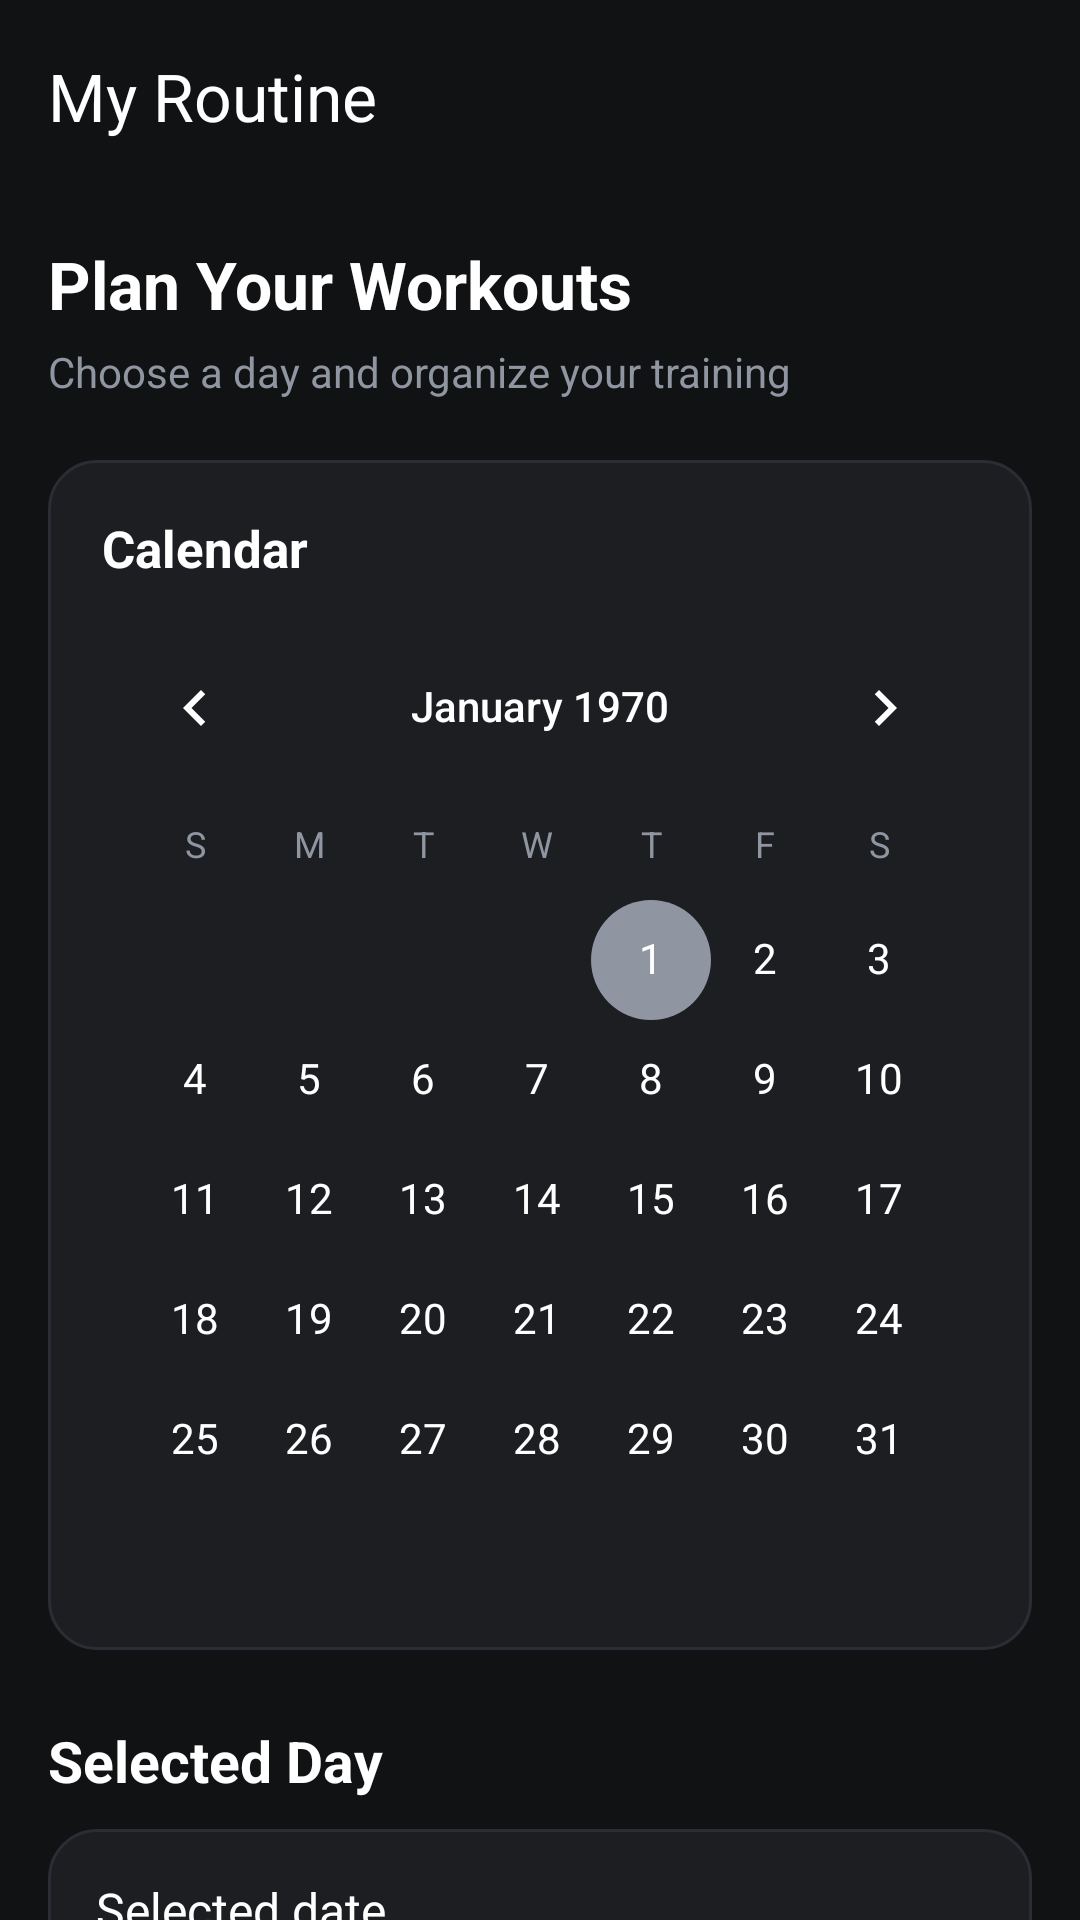

The Android layout XML behind this screen, and the referenced resources:
<!-- AndroidManifest.xml: application theme Theme.Coen390Project -->
<!-- res/layout/activity_option3.xml -->
<?xml version="1.0" encoding="utf-8"?>
<androidx.drawerlayout.widget.DrawerLayout
    xmlns:android="http://schemas.android.com/apk/res/android"
    xmlns:app="http://schemas.android.com/apk/res-auto"
    android:id="@+id/drawerLayout"
    android:layout_width="match_parent"
    android:layout_height="match_parent"
    android:background="#111214">

    
    <LinearLayout
        android:id="@+id/mainContent"
        android:layout_width="match_parent"
        android:layout_height="match_parent"
        android:orientation="vertical"
        android:background="#111214">

        
        <androidx.appcompat.widget.Toolbar
            android:id="@+id/optionToolbar"
            android:layout_width="match_parent"
            android:layout_height="?attr/actionBarSize"
            android:background="#111214"
            app:title="My Routine"
            app:titleTextColor="#FFFFFF" />

        
        <androidx.core.widget.NestedScrollView
            android:layout_width="match_parent"
            android:layout_height="0dp"
            android:layout_weight="1"
            android:fillViewport="true"
            android:clipToPadding="false"
            android:scrollbars="none">

            <LinearLayout
                android:layout_width="match_parent"
                android:layout_height="wrap_content"
                android:orientation="vertical"
                android:padding="16dp">

                
                <TextView
                    android:layout_width="wrap_content"
                    android:layout_height="wrap_content"
                    android:text="Plan Your Workouts"
                    android:textColor="#FFFFFF"
                    android:textSize="22sp"
                    android:textStyle="bold" />

                <TextView
                    android:layout_width="wrap_content"
                    android:layout_height="wrap_content"
                    android:text="Choose a day and organize your training"
                    android:textColor="#8F95A1"
                    android:textSize="14sp"
                    android:layout_marginTop="5dp" />

                
                <LinearLayout
                    android:layout_width="match_parent"
                    android:layout_height="wrap_content"
                    android:layout_marginTop="20dp"
                    android:padding="10dp"
                    android:orientation="vertical"
                    android:background="@drawable/equipment_card">

                    <TextView
                        android:layout_width="wrap_content"
                        android:layout_height="wrap_content"
                        android:text="Calendar"
                        android:textColor="#FFFFFF"
                        android:textSize="17sp"
                        android:textStyle="bold"
                        android:padding="8dp" />

                    <CalendarView
                        android:id="@+id/routineCalendar"
                        android:layout_width="match_parent"
                        android:layout_height="wrap_content"
                        android:background="@android:color/transparent"
                        android:dateTextAppearance="@style/CalendarDateText"
                        android:weekDayTextAppearance="@style/CalendarWeekText"
                        android:focusedMonthDateColor="#FFFFFF"
                        android:unfocusedMonthDateColor="#777E89"
                        android:selectedWeekBackgroundColor="#343A46"
                        android:weekSeparatorLineColor="#343A46"
                        android:showWeekNumber="false" />

                </LinearLayout>

                
                <TextView
                    android:layout_width="wrap_content"
                    android:layout_height="wrap_content"
                    android:text="Selected Day"
                    android:textColor="#FFFFFF"
                    android:textSize="19sp"
                    android:textStyle="bold"
                    android:layout_marginTop="24dp" />

                <TextView
                    android:id="@+id/tvSelectedDate"
                    android:layout_width="match_parent"
                    android:layout_height="wrap_content"
                    android:text="Selected date"
                    android:textSize="16sp"
                    android:textColor="#FFFFFF"
                    android:padding="16dp"
                    android:layout_marginTop="10dp"
                    android:background="@drawable/equipment_card" />

                
                <Button
                    android:id="@+id/btnAddWorkout"
                    android:layout_width="match_parent"
                    android:layout_height="54dp"
                    android:text="Add Workout"
                    android:textColor="#FFFFFF"
                    android:textAllCaps="false"
                    android:textStyle="bold"
                    android:backgroundTint="#3A3F49"
                    android:layout_marginTop="12dp" />

                
                <LinearLayout
                    android:layout_width="match_parent"
                    android:layout_height="wrap_content"
                    android:orientation="horizontal"
                    android:gravity="center_vertical"
                    android:layout_marginTop="24dp">

                    <TextView
                        android:layout_width="0dp"
                        android:layout_height="wrap_content"
                        android:layout_weight="1"
                        android:text="Scheduled Workouts"
                        android:textColor="#FFFFFF"
                        android:textSize="19sp"
                        android:textStyle="bold" />

                    <TextView
                        android:id="@+id/routineCount"
                        android:layout_width="wrap_content"
                        android:layout_height="wrap_content"
                        android:text="0 workouts scheduled"
                        android:textColor="#8F95A1"
                        android:textSize="12sp" />

                </LinearLayout>

                
                <LinearLayout
                    android:id="@+id/routineList"
                    android:layout_width="match_parent"
                    android:layout_height="wrap_content"
                    android:orientation="vertical"
                    android:layout_marginTop="14dp"
                    android:layout_marginBottom="24dp" />

            </LinearLayout>

        </androidx.core.widget.NestedScrollView>

    </LinearLayout>

    
    <com.google.android.material.navigation.NavigationView
        android:id="@+id/navigationView"
        android:layout_width="wrap_content"
        android:layout_height="match_parent"
        android:layout_gravity="start"
        android:background="#292D35"
        app:menu="@menu/drawer_menu"
        app:itemTextColor="@color/drawer_item_colors"
        app:itemIconTint="@color/drawer_item_colors"
        app:itemBackground="@drawable/drawer_item_background" />

</androidx.drawerlayout.widget.DrawerLayout>
<!-- resources referenced by this layout -->
<resources>
  <!-- drawable drawer_item_background (drawable) -->
  <?xml version="1.0" encoding="utf-8"?>
  <selector xmlns:android="http://schemas.android.com/apk/res/android">
  
      <item android:state_checked="true">
          <shape android:shape="rectangle">
              <solid android:color="#3A2428"/>
              <corners android:radius="12dp"/>
          </shape>
      </item>
  
      <item>
          <shape android:shape="rectangle">
              <solid android:color="@android:color/transparent"/>
          </shape>
      </item>
  
  </selector>
  <!-- drawable equipment_card (drawable) -->
  <shape xmlns:android="http://schemas.android.com/apk/res/android">
      <solid android:color="#1C1E22" />
      <corners android:radius="16dp" />
      <stroke android:width="1dp" android:color="#2A2D33" />
  </shape>
  <style name="CalendarDateText" parent="@android:style/TextAppearance.Material.Small">
          <item name="android:textColor">#FFFFFF</item>
          <item name="android:textSize">14sp</item>
      </style>
  <style name="CalendarWeekText" parent="@android:style/TextAppearance.Material.Small">
          <item name="android:textColor">#8F95A1</item>
          <item name="android:textSize">12sp</item>
      </style>
  <style name="Theme.Coen390Project" parent="Base.Theme.Coen390Project" />
  <style name="Base.Theme.Coen390Project" parent="Theme.Material3.DayNight.NoActionBar">
  
          <item name="android:windowBackground">#111214</item>
          <item name="android:textColorPrimary">#FFFFFF</item>
          <item name="android:textColorSecondary">#B0B0B0</item>
          <item name="android:colorAccent">#8F95A1</item>
  
          <item name="colorPrimary">#8F95A1</item>
          <item name="colorOnPrimary">#FFFFFF</item>
          <item name="colorSecondary">#8F95A1</item>
          <item name="colorOnSecondary">#FFFFFF</item>
          <item name="colorSurface">#292D35</item>
          <item name="colorOnSurface">#FFFFFF</item>
  
      </style>
</resources>
